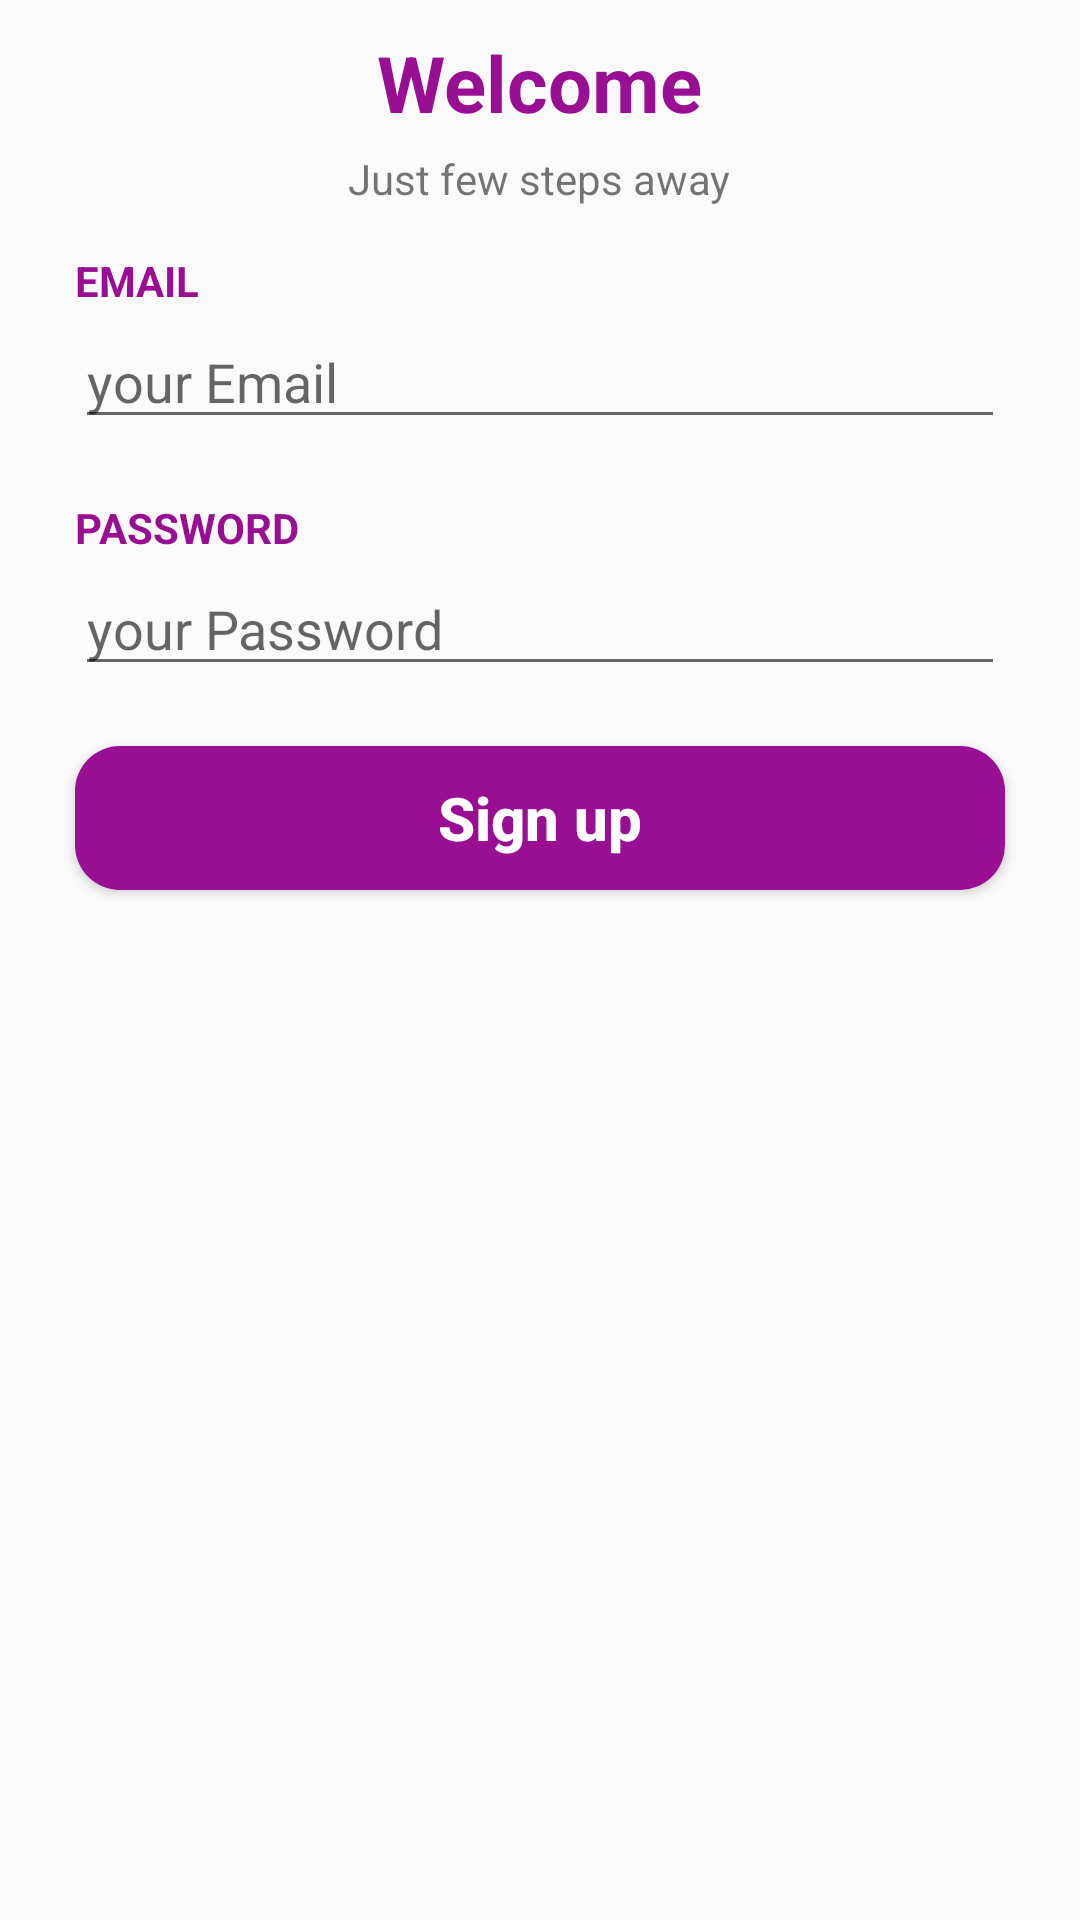

Write the Android layout XML for this screen, with the resource values it uses.
<!-- AndroidManifest.xml: application theme Theme.PhotoX -->
<!-- res/layout/fragment_bottom_sheet_signup_frag.xml -->
<?xml version="1.0" encoding="utf-8"?>
<LinearLayout android:id="@+id/signUpLayout"
    android:layout_width="match_parent"
    android:layout_height="500dp"
    android:layout_marginTop="25dp"
    android:orientation="vertical"

    xmlns:android="http://schemas.android.com/apk/res/android">
    <TextView
        android:layout_width="wrap_content"
        android:layout_height="wrap_content"
        android:textAllCaps="false"
        android:text="Welcome"
        android:layout_marginTop="10dp"
        android:layout_marginHorizontal="25dp"
        android:layout_gravity="center"
        android:textColor="@color/purple"
        android:textSize="26sp"
        android:textStyle="bold"
        />

    <TextView
        android:layout_width="wrap_content"
        android:layout_height="wrap_content"
        android:layout_gravity="center"
        android:text="Just few steps away"
        android:layout_marginTop="5dp"/>
    <TextView

        android:layout_width="wrap_content"
        android:layout_height="wrap_content"
        android:text="EMAIL"
        android:layout_marginTop="15dp"
        android:layout_marginHorizontal="25dp"
        android:textColor="@color/purple"
        android:textStyle="bold" />

    <EditText
        android:id="@+id/userEmailSignUp"
        android:layout_width="match_parent"
        android:layout_height="wrap_content"
        android:layout_marginTop="2dp"
        android:layout_marginHorizontal="25dp"
        android:drawableLeft="@drawable/ic_baseline_person_24"
        android:drawablePadding="12dp"
        android:hint="your Email"
        android:inputType="textEmailAddress" />

    <TextView

        android:layout_width="wrap_content"
        android:layout_height="wrap_content"
        android:layout_marginTop="20dp"
        android:text="PASSWORD"
        android:layout_marginHorizontal="25dp"
        android:textColor="@color/purple"
        android:textStyle="bold" />

    <EditText
        android:id="@+id/userPasswordSignUp"
        android:layout_width="match_parent"
        android:layout_height="wrap_content"
        android:layout_marginTop="2dp"
        android:layout_marginHorizontal="25dp"
        android:drawableLeft="@drawable/ic_baseline_lock_24"
        android:drawablePadding="12dp"
        android:hint="your Password"
        android:maxLength="20"
        android:inputType="textPassword" />



    <Button
        android:id="@+id/signUpBtn"
        android:layout_width="match_parent"
        android:layout_height="wrap_content"
        android:layout_marginTop="20dp"
        android:layout_marginHorizontal="25dp"
        android:background="@drawable/sign_in_btn_background"
        android:text="Sign up"
        android:textAllCaps="false"
        android:textColor="@color/white"
        android:textSize="20dp"
        android:textStyle="bold"
        android:layout_marginBottom="20dp"/>

</LinearLayout>
<!-- resources referenced by this layout -->
<resources>
  <color name="purple">#990F93</color>
  <color name="white">#FFFFFFFF</color>
  <!-- drawable sign_in_btn_background (drawable) -->
  <?xml version="1.0" encoding="utf-8"?>
  <shape xmlns:android="http://schemas.android.com/apk/res/android">
          <solid android:color="@color/purple" />
          <corners android:radius="15dp" />
      </shape>
  <style name="Theme.PhotoX" parent="Theme.AppCompat.DayNight.NoActionBar">
          
          <item name="colorPrimary">@color/purple_500</item>
          <item name="colorPrimaryVariant">@color/purple_700</item>
          <item name="colorOnPrimary">@color/white</item>
          
          <item name="colorSecondary">@color/teal_200</item>
          <item name="colorSecondaryVariant">@color/teal_700</item>
          <item name="colorOnSecondary">@color/black</item>
          
          <item name="android:statusBarColor" tools:targetApi="l">?attr/colorPrimaryVariant</item>
          
          <item name="bottomSheetDialogTheme">@style/AppBottomSheetDialogTheme</item>
      </style>
  <color name="purple_500">#FF6200EE</color>
  <color name="purple_700">#FF3700B3</color>
  <color name="teal_200">#FF03DAC5</color>
  <color name="teal_700">#FF018786</color>
  <color name="black">#FF000000</color>
  <style name="AppBottomSheetDialogTheme" parent="Theme.Design.Light.BottomSheetDialog">
          <item name="bottomSheetStyle">@style/AppModalStyle</item>
      </style>
  <style name="AppModalStyle" parent="Widget.Design.BottomSheet.Modal">
          <item name="android:background">@drawable/signup_dialgo_background</item>
      </style>
</resources>
